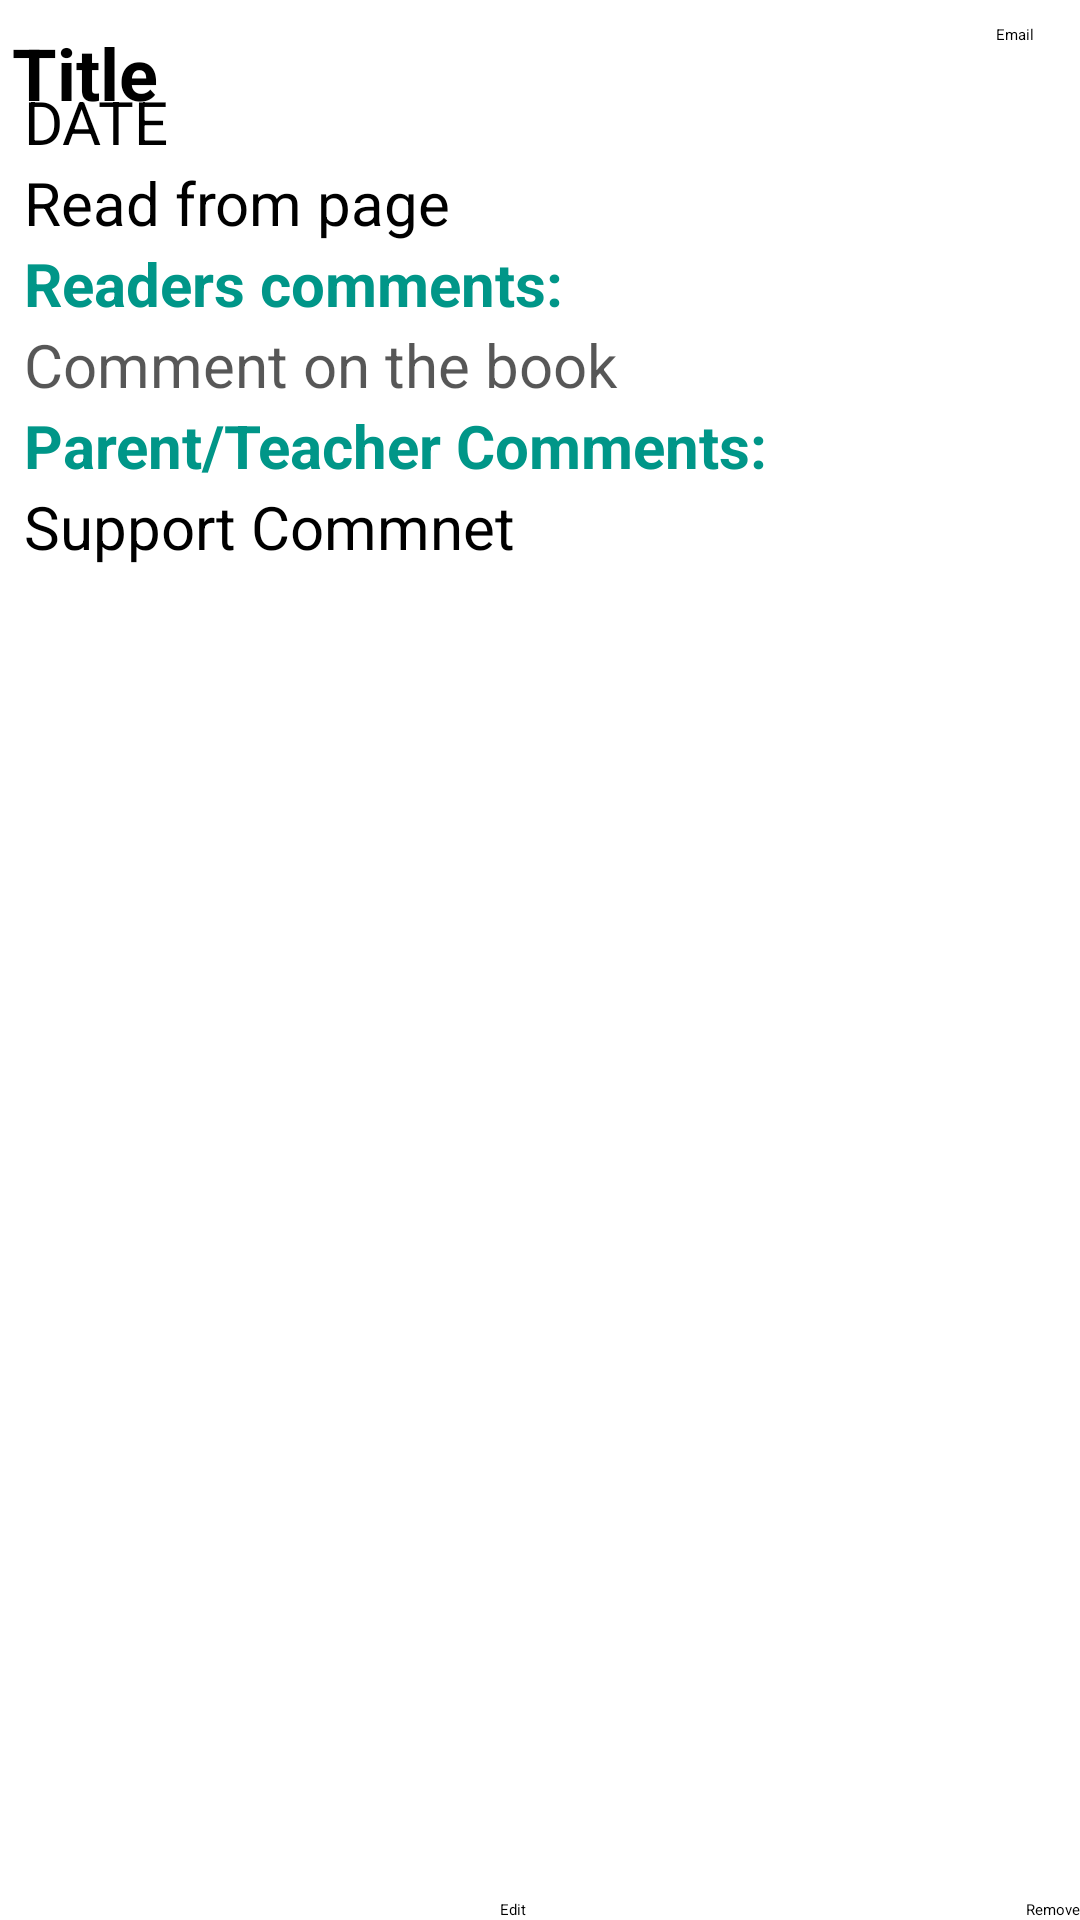

Produce the Android XML layout that renders to this screen, including the resource entries it uses.
<!-- AndroidManifest.xml: application theme Theme.ResfingDiaryApp -->
<!-- res/layout/activity_view.xml -->
<?xml version="1.0" encoding="utf-8"?>
<androidx.constraintlayout.widget.ConstraintLayout xmlns:android="http://schemas.android.com/apk/res/android"
    xmlns:app="http://schemas.android.com/apk/res-auto"
    xmlns:tools="http://schemas.android.com/tools"
    android:layout_width="match_parent"
    android:layout_height="match_parent"
    tools:context=".view">

    <TextView
        android:id="@+id/titleBook"
        android:layout_width="wrap_content"
        android:layout_height="wrap_content"
        android:layout_marginStart="4dp"
        android:layout_marginLeft="4dp"
        android:layout_marginTop="8dp"
        android:layout_marginBottom="6dp"
        android:ems="10"
        android:text="Title"
        android:textColor="#000000"
        android:textSize="24sp"
        android:textStyle="bold"
        app:layout_constraintBottom_toTopOf="@+id/timeStamp"
        app:layout_constraintStart_toStartOf="parent"
        app:layout_constraintTop_toTopOf="parent"
        app:layout_constraintVertical_bias="0.533" />

    <Button
        android:id="@+id/emailButton"
        android:layout_width="wrap_content"
        android:layout_height="wrap_content"
        android:layout_marginStart="28dp"
        android:layout_marginLeft="28dp"
        android:layout_marginTop="8dp"
        android:text=" Email"
        app:backgroundTint="#A66D6D"
        app:layout_constraintEnd_toEndOf="parent"
        app:layout_constraintStart_toEndOf="@+id/titleBook"
        app:layout_constraintTop_toTopOf="parent" />

    <ScrollView
        android:id="@+id/scrollView2"
        android:layout_width="0dp"
        android:layout_height="0dp"
        android:layout_marginStart="8dp"
        android:layout_marginLeft="8dp"
        android:layout_marginTop="12dp"
        android:layout_marginEnd="8dp"
        android:layout_marginRight="8dp"
        android:layout_marginBottom="32dp"
        app:layout_constraintBottom_toTopOf="@+id/editButton"
        app:layout_constraintEnd_toEndOf="parent"
        app:layout_constraintHorizontal_bias="0.0"
        app:layout_constraintStart_toStartOf="parent"
        app:layout_constraintTop_toBottomOf="@+id/emailButton"
        app:layout_constraintVertical_bias="0.0">

        <LinearLayout
            android:layout_width="match_parent"
            android:layout_height="wrap_content"
            android:orientation="vertical">

            <TextView
                android:id="@+id/timeStamp"
                android:layout_width="match_parent"
                android:layout_height="match_parent"
                android:text="DATE"
                android:textSize="20sp" />

            <TextView
                android:id="@+id/pagesBox"
                android:layout_width="match_parent"
                android:layout_height="match_parent"
                android:ems="20"
                android:text="Read from page"
                android:textSize="20sp" />

            <TextView
                android:id="@+id/readerComment"
                android:layout_width="match_parent"
                android:layout_height="wrap_content"
                android:text="Readers comments:"
                android:textColor="#009688"
                android:textSize="20sp"
                android:textStyle="bold" />

            <TextView
                android:id="@+id/commentBook"
                android:layout_width="wrap_content"
                android:layout_height="wrap_content"
                android:ems="10"
                android:gravity="start|top"
                android:hint="Comment on the book"
                android:textColor="#A8000000"
                android:textSize="20sp" />

            <TextView
                android:id="@+id/textView2"
                android:layout_width="match_parent"
                android:layout_height="wrap_content"
                android:text="Parent/Teacher Comments:"
                android:textColor="#009688"
                android:textSize="20sp"
                android:textStyle="bold" />

            <TextView
                android:id="@+id/supportComment"
                android:layout_width="wrap_content"
                android:layout_height="wrap_content"
                android:layout_marginEnd="31dp"
                android:layout_marginRight="31dp"
                android:ems="10"
                android:gravity="start|top"
                android:hint="Support Commnet"
                android:textColor="#000000"
                android:textSize="20sp"
                app:layout_constraintEnd_toEndOf="parent"
                app:layout_constraintStart_toStartOf="parent" />

        </LinearLayout>
    </ScrollView>

    <Button
        android:id="@+id/editButton"
        android:layout_width="wrap_content"
        android:layout_height="wrap_content"
        android:text="Edit"
        app:layout_constraintBottom_toBottomOf="parent"
        app:layout_constraintEnd_toStartOf="@+id/removeButton"
        app:layout_constraintStart_toStartOf="parent" />

    <Button
        android:id="@+id/removeButton"
        android:layout_width="wrap_content"
        android:layout_height="wrap_content"
        android:text="Remove"
        app:backgroundTint="#E80C0C"
        app:layout_constraintBottom_toBottomOf="parent"
        app:layout_constraintEnd_toEndOf="parent" />

</androidx.constraintlayout.widget.ConstraintLayout>
<!-- resources referenced by this layout -->
<resources>

</resources>
